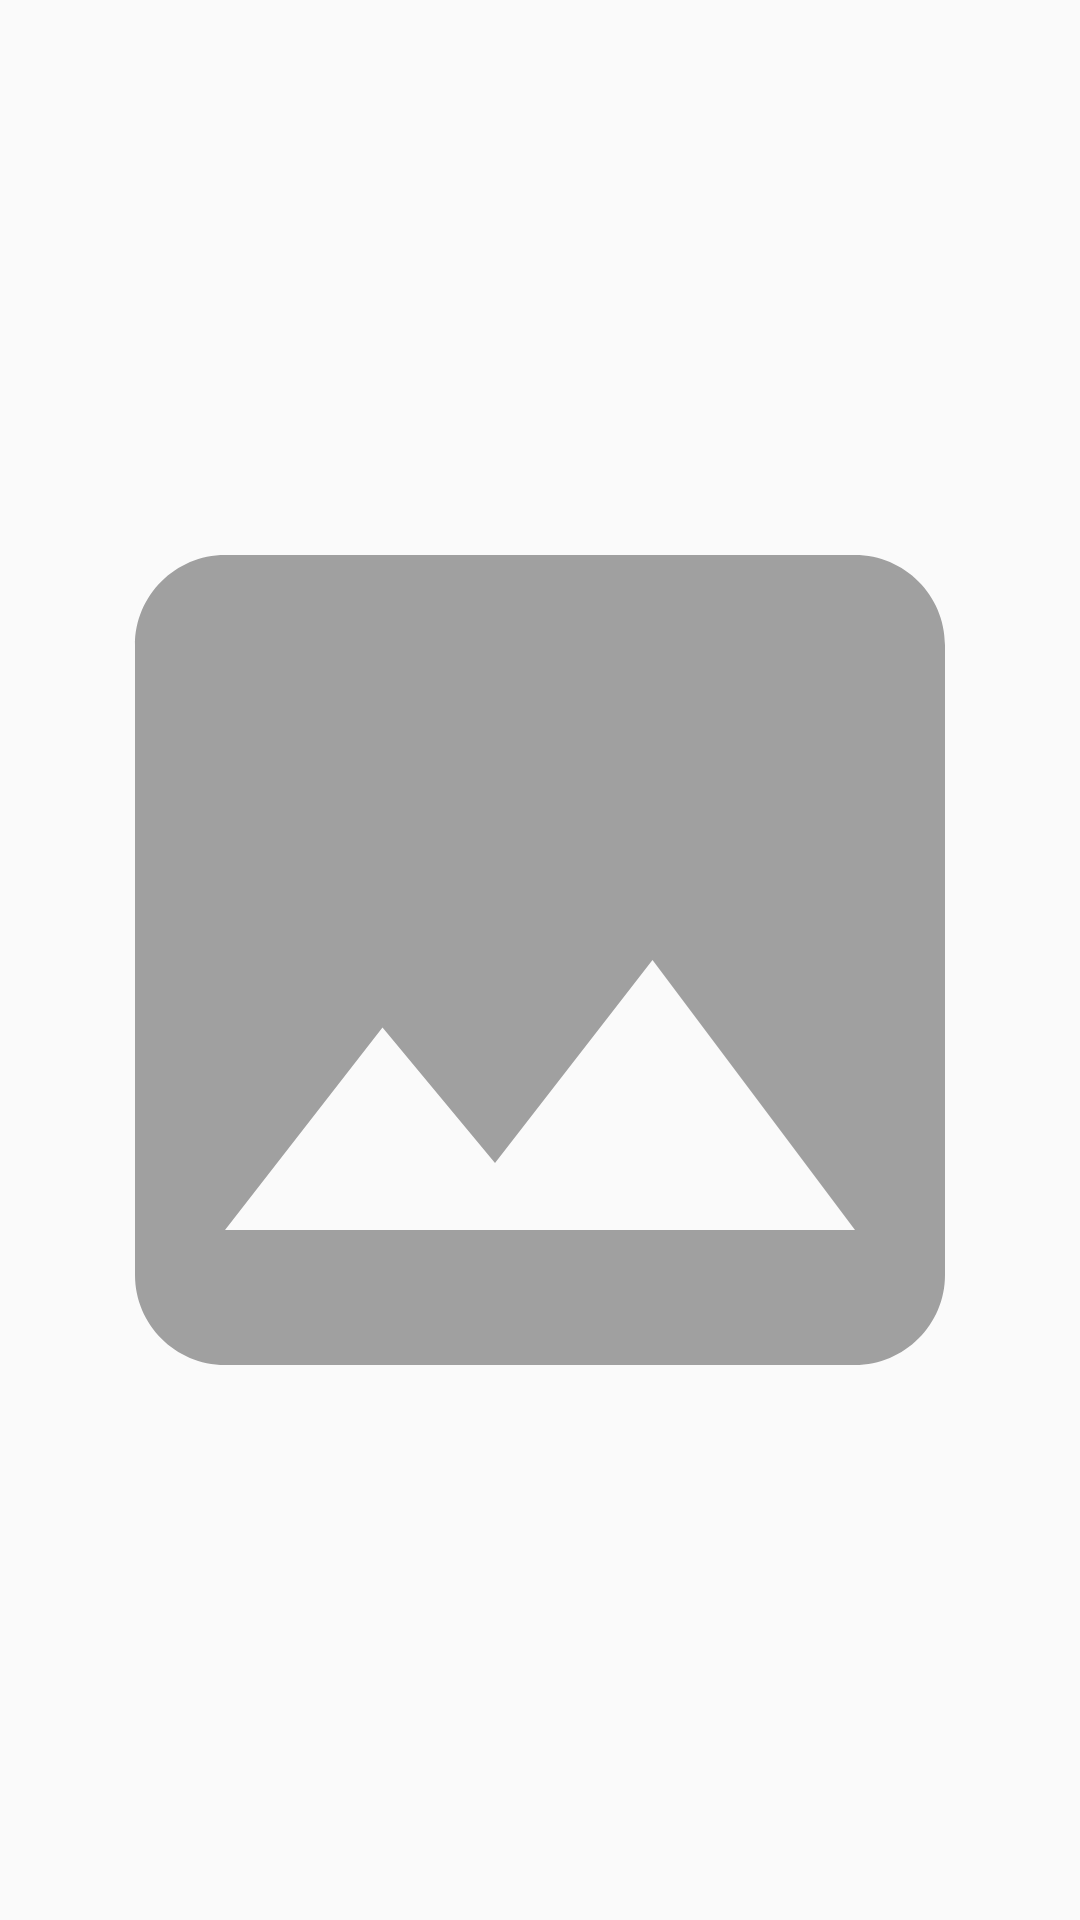

Write the Android layout XML for this screen, with the resource values it uses.
<!-- AndroidManifest.xml: application theme AppTheme -->
<!-- res/layout/add_pdf_image.xml -->
<?xml version="1.0" encoding="utf-8"?>
<ImageView xmlns:android="http://schemas.android.com/apk/res/android"
    xmlns:app="http://schemas.android.com/apk/res-auto"
    xmlns:tools="http://schemas.android.com/tools"
    android:layout_width="wrap_content"
    android:layout_height="wrap_content"
    android:clickable="true"
    android:contentDescription="@string/select_pdf"
    android:src="@drawable/baseline_insert_photo_24"
    app:tint="#A0A0A0"
    tools:ignore="ImageContrastCheck"
    android:layout_gravity="center"
    android:gravity="center" />
<!-- resources referenced by this layout -->
<resources>
  <!-- drawable baseline_insert_photo_24 (drawable) -->
  <vector xmlns:tools="http://schemas.android.com/tools"
      android:height="300dp" android:tint="#000001"
      android:viewportHeight="24" android:viewportWidth="24"
      android:width="300dp" xmlns:android="http://schemas.android.com/apk/res/android"
      tools:ignore="VectorRaster">
      <path android:fillColor="@android:color/white" android:pathData="M21,19V5c0,-1.1 -0.9,-2 -2,-2H5c-1.1,0 -2,0.9 -2,2v14c0,1.1 0.9,2 2,2h14c1.1,0 2,-0.9 2,-2zM8.5,13.5l2.5,3.01L14.5,12l4.5,6H5l3.5,-4.5z"/>
  </vector>
  <string name="select_pdf">PDF 파일 선택</string>
  <style name="AppTheme" parent="Theme.AppCompat.Light">
          <item name="colorPrimary">@color/white</item>
          <item name="colorPrimaryDark">@color/white</item>
          <item name="colorAccent">@color/navy_blue</item>
          <item name="android:titleTextStyle">@style/AppTheme.TitleStyle</item>
          
          <item name="android:statusBarColor">@color/white</item>
          
          <item name="android:windowLightStatusBar">true</item>
          
          
      </style>
  <color name="white">#FFFFFFFF</color>
  <color name="navy_blue">#27B7CF</color>
  <style name="AppTheme.TitleStyle" parent="@android:style/TextAppearance.Holo.Widget.ActionBar.Title">
          <item name="android:textColor">@color/black</item>
      </style>
  <color name="black">#FF000000</color>
</resources>
